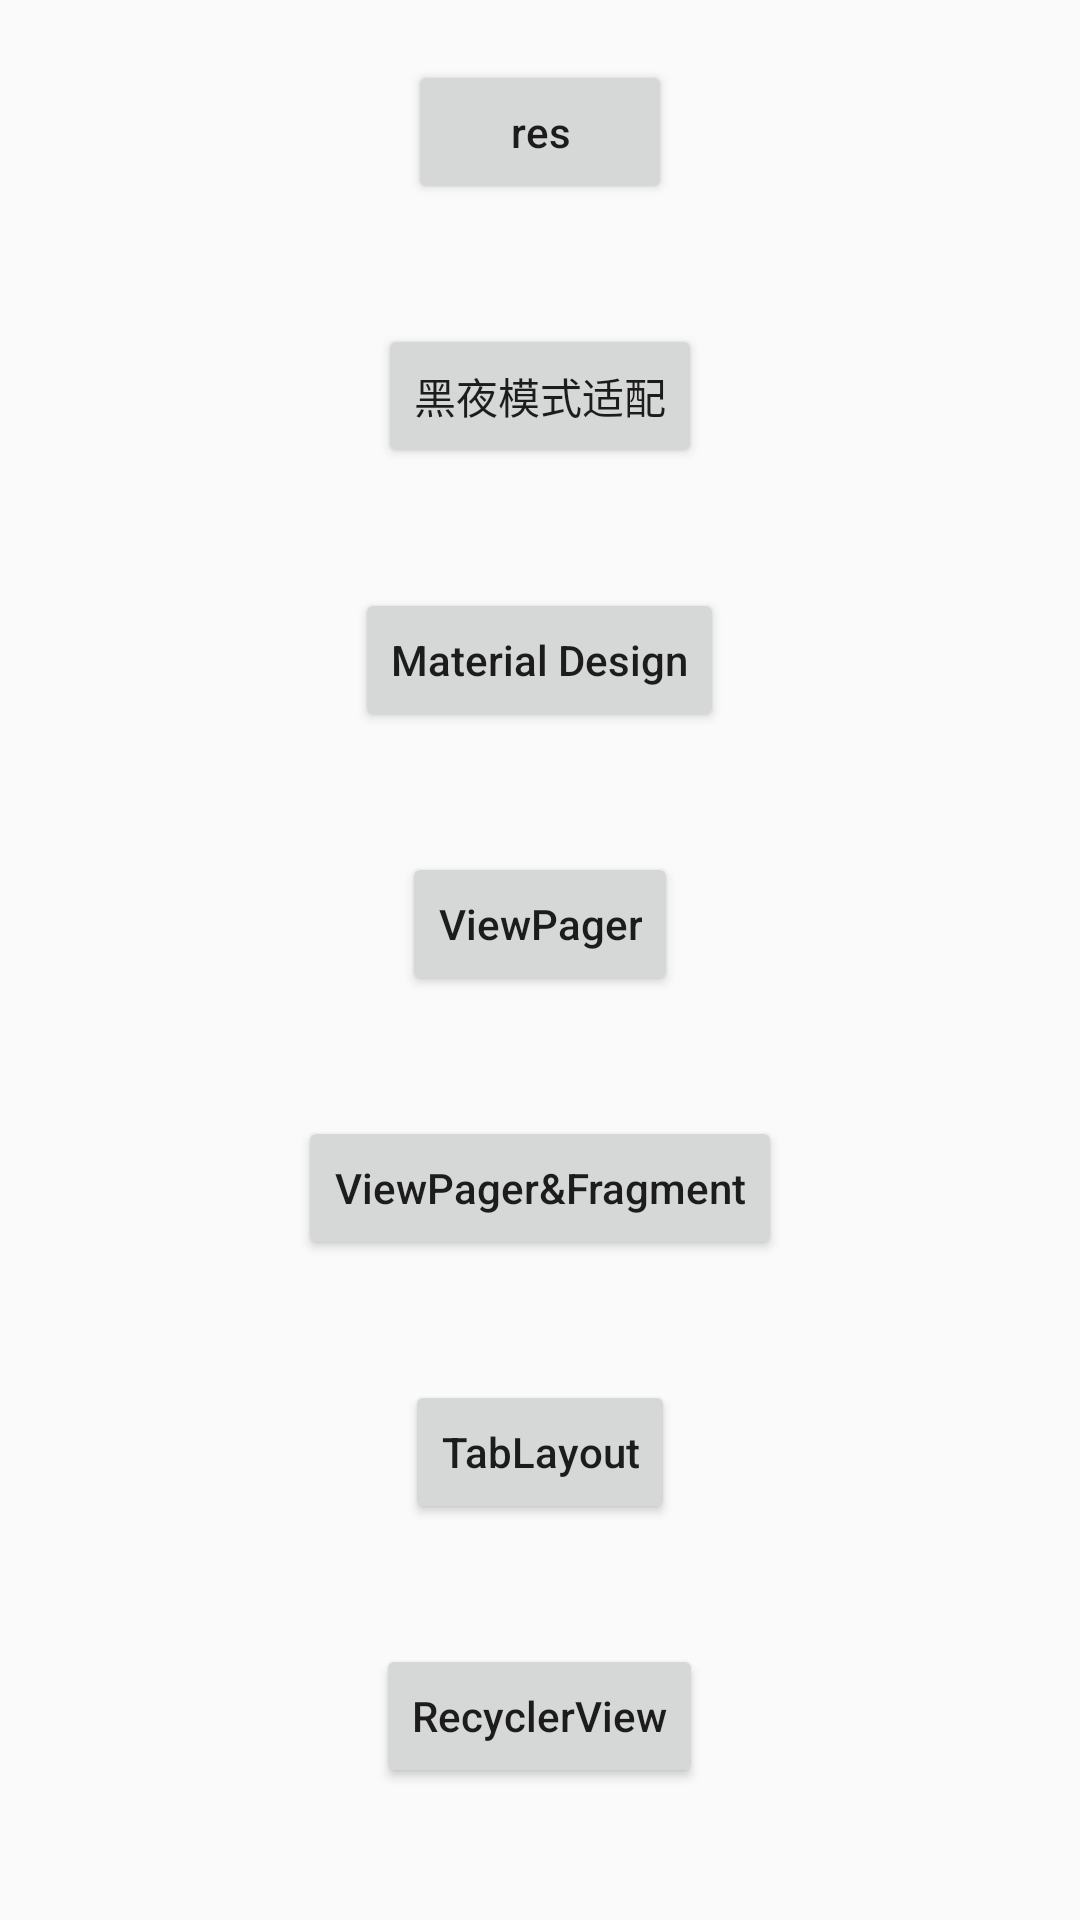

Produce the Android XML layout that renders to this screen, including the resource entries it uses.
<!-- AndroidManifest.xml: application theme Theme.RedRockClassDemo -->
<!-- res/layout/activity_main.xml -->
<?xml version="1.0" encoding="utf-8"?>
<LinearLayout xmlns:android="http://schemas.android.com/apk/res/android"
    xmlns:tools="http://schemas.android.com/tools"
    android:layout_width="match_parent"
    android:layout_height="match_parent"
    android:gravity="center_horizontal"
    android:orientation="vertical"
    tools:context=".activity.MainActivity">

    <Button
        android:id="@+id/btn_res"
        android:layout_width="wrap_content"
        android:layout_height="wrap_content"
        android:layout_marginTop="20dp"
        android:textAllCaps="false"
        android:text="@string/res" />

    <Button
        android:id="@+id/btn_night_adapt"
        android:layout_width="wrap_content"
        android:layout_height="wrap_content"
        android:layout_marginTop="40dp"
        android:textAllCaps="false"
        android:text="@string/night_adapt" />

    <Button
        android:id="@+id/btn_md"
        android:layout_width="wrap_content"
        android:layout_height="wrap_content"
        android:layout_marginTop="40dp"
        android:textAllCaps="false"
        android:text="@string/material_design" />

    <Button
        android:id="@+id/btn_vp"
        android:layout_width="wrap_content"
        android:layout_height="wrap_content"
        android:layout_marginTop="40dp"
        android:textAllCaps="false"
        android:text="@string/viewpager" />


    <Button
        android:id="@+id/btn_vp2_fragment"
        android:layout_width="wrap_content"
        android:layout_height="wrap_content"
        android:layout_marginTop="40dp"
        android:textAllCaps="false"
        android:text="@string/viewpager_amp_fragment" />

    <Button
        android:id="@+id/btn_ty"
        android:layout_width="wrap_content"
        android:layout_height="wrap_content"
        android:layout_marginTop="40dp"
        android:textAllCaps="false"
        android:text="@string/tablayout" />


    <Button
        android:id="@+id/btn_rv"
        android:layout_width="wrap_content"
        android:layout_height="wrap_content"
        android:layout_marginTop="40dp"
        android:textAllCaps="false"
        android:text="@string/recyclerview" />

</LinearLayout>
<!-- resources referenced by this layout -->
<resources>
  <string name="material_design">Material Design</string>
  <string name="night_adapt">黑夜模式适配</string>
  <string name="recyclerview">RecyclerView</string>
  <string name="res">res</string>
  <string name="tablayout">TabLayout</string>
  <string name="viewpager">ViewPager</string>
  <string name="viewpager_amp_fragment">ViewPager&amp;Fragment</string>
  <style name="Theme.RedRockClassDemo" parent="Theme.MaterialComponents.DayNight.DarkActionBar.Bridge">
          
          <item name="colorPrimary">@color/purple_500</item>
          <item name="colorPrimaryVariant">@color/purple_700</item>
          <item name="colorOnPrimary">@color/white</item>
          
          <item name="colorSecondary">@color/teal_200</item>
          <item name="colorSecondaryVariant">@color/teal_700</item>
          <item name="colorOnSecondary">@color/black</item>
          
          <item name="android:statusBarColor" tools:targetApi="l">?attr/colorPrimaryVariant</item>
          
      </style>
  <color name="purple_500">#FF6200EE</color>
  <color name="purple_700">#FF3700B3</color>
  <color name="white">#FFFFFFFF</color>
  <color name="teal_200">#FF03DAC5</color>
  <color name="teal_700">#FF018786</color>
  <color name="black">#FF000000</color>
</resources>
